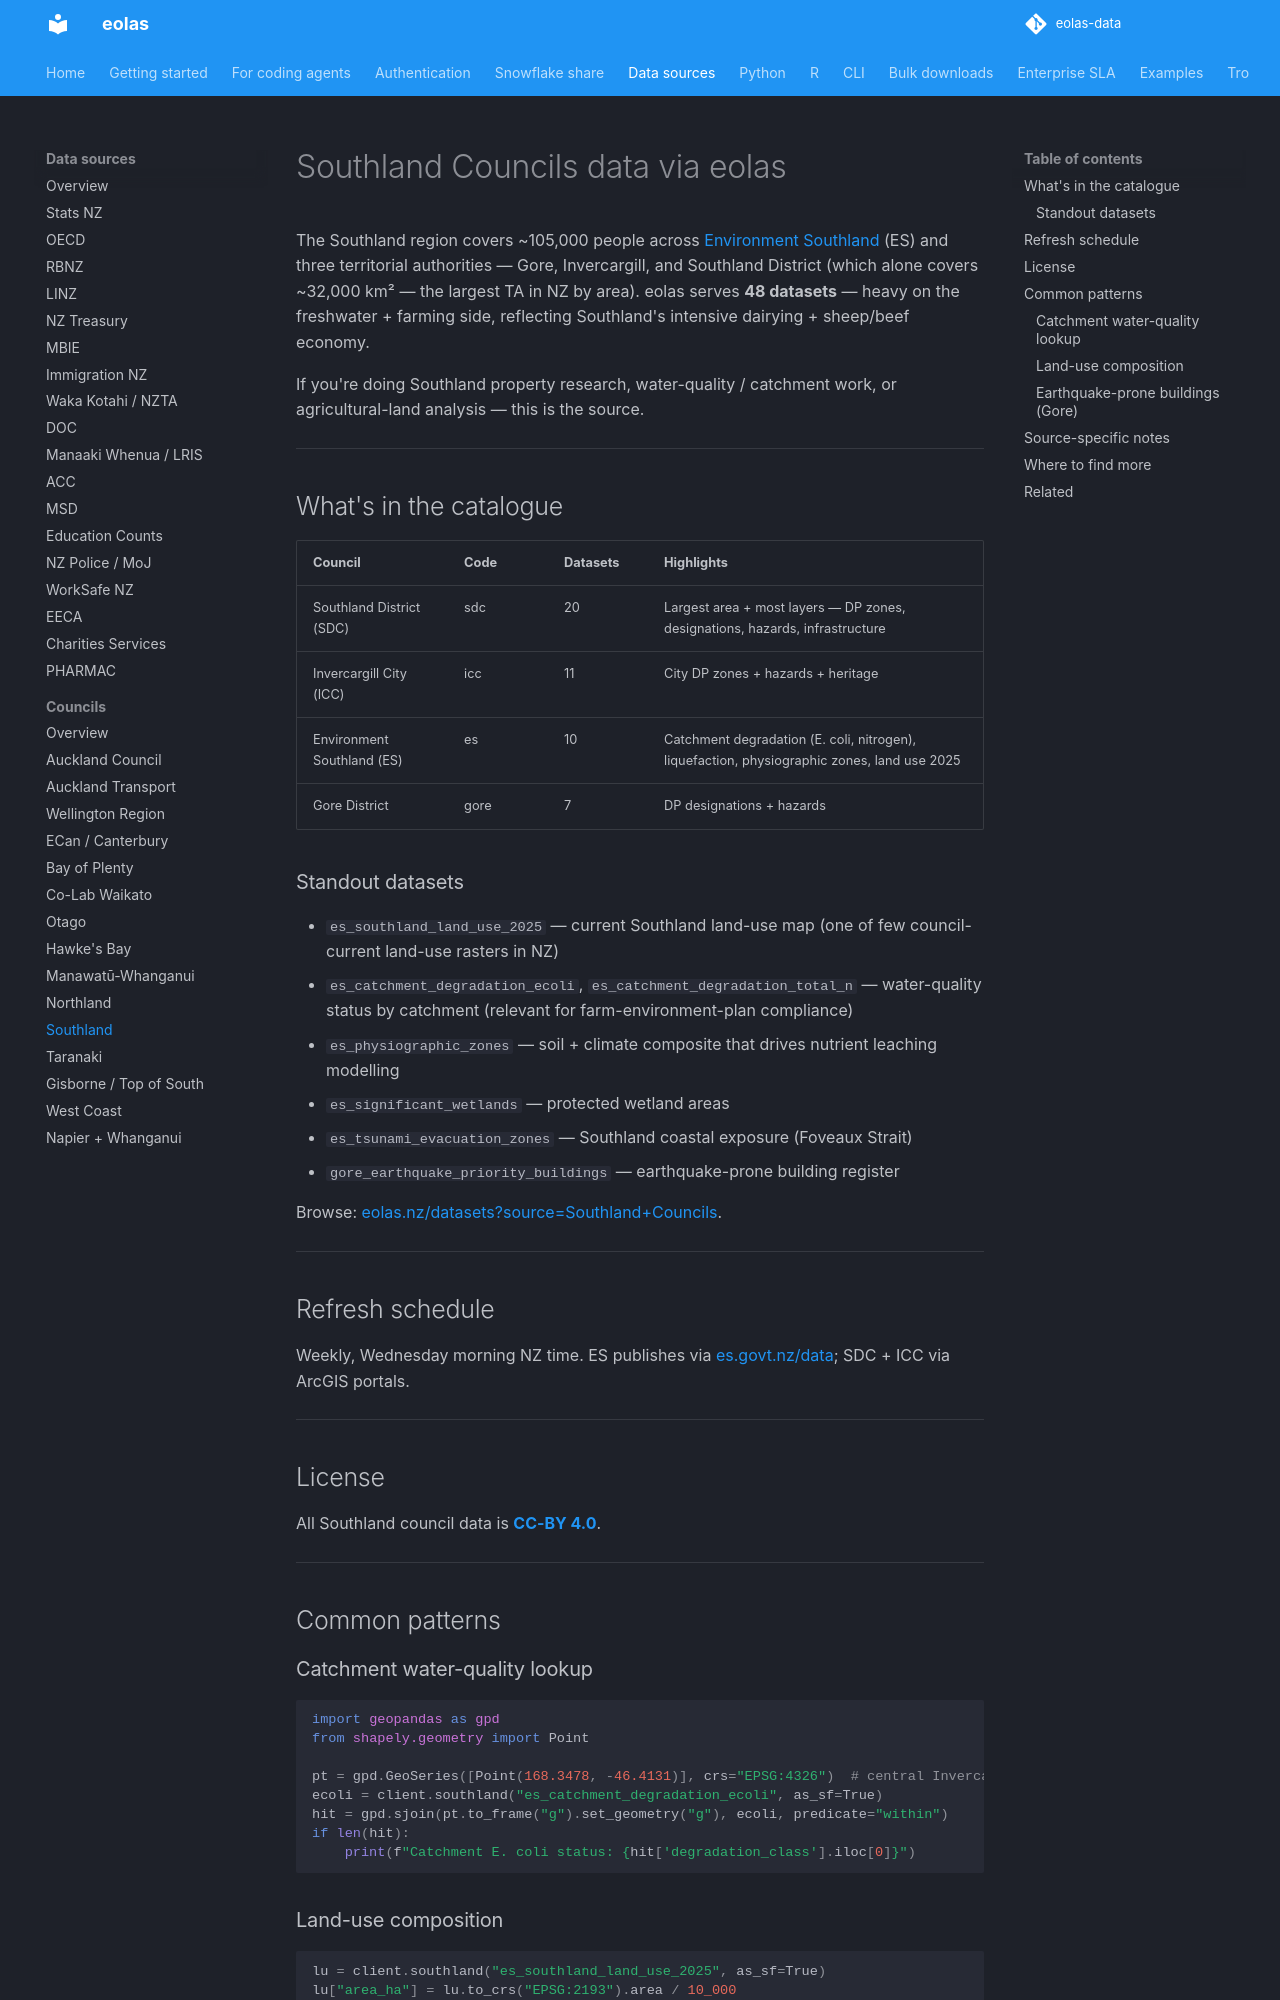

repository: phildonovan/eolas-docs · page: sources/southland/index.html · generator: mkdocs

# Southland Councils data via eolas

The Southland region covers ~105,000 people across [Environment Southland](https://www.es.govt.nz) (ES) and three territorial authorities — Gore, Invercargill, and Southland District (which alone covers ~32,000 km² — the largest TA in NZ by area). eolas serves **48 datasets** — heavy on the freshwater + farming side, reflecting Southland's intensive dairying + sheep/beef economy.

If you're doing Southland property research, water-quality / catchment work, or agricultural-land analysis — this is the source.

---

## What's in the catalogue

| Council | Code | Datasets | Highlights |
|---|---|---|---|
| Southland District (SDC) | sdc | 20 | Largest area + most layers — DP zones, designations, hazards, infrastructure |
| Invercargill City (ICC) | icc | 11 | City DP zones + hazards + heritage |
| Environment Southland (ES) | es | 10 | Catchment degradation (E. coli, nitrogen), liquefaction, physiographic zones, land use 2025 |
| Gore District | gore | 7 | DP designations + hazards |

### Standout datasets

- `es_southland_land_use_2025` — current Southland land-use map (one of few council-current land-use rasters in NZ)
- `es_catchment_degradation_ecoli`, `es_catchment_degradation_total_n` — water-quality status by catchment (relevant for farm-environment-plan compliance)
- `es_physiographic_zones` — soil + climate composite that drives nutrient leaching modelling
- `es_significant_wetlands` — protected wetland areas
- `es_tsunami_evacuation_zones` — Southland coastal exposure (Foveaux Strait)
- `gore_earthquake_priority_buildings` — earthquake-prone building register

Browse: [eolas.nz/datasets?source=Southland+Councils](https://eolas.nz/datasets?source=Southland%20Councils).

---

## Refresh schedule

Weekly, Wednesday morning NZ time. ES publishes via [es.govt.nz/data](https://www.es.govt.nz/data); SDC + ICC via ArcGIS portals.

---

## License

All Southland council data is **[CC-BY 4.0](https://creativecommons.org/licenses/by/4.0/)**.

---

## Common patterns

### Catchment water-quality lookup

```python
import geopandas as gpd
from shapely.geometry import Point

pt = gpd.GeoSeries([Point(168.3478, -46.4131)], crs="EPSG:4326")  # central Invercargill
ecoli = client.southland("es_catchment_degradation_ecoli", as_sf=True)
hit = gpd.sjoin(pt.to_frame("g").set_geometry("g"), ecoli, predicate="within")
if len(hit):
    print(f"Catchment E. coli status: {hit['degradation_class'].iloc[0]}")
```
